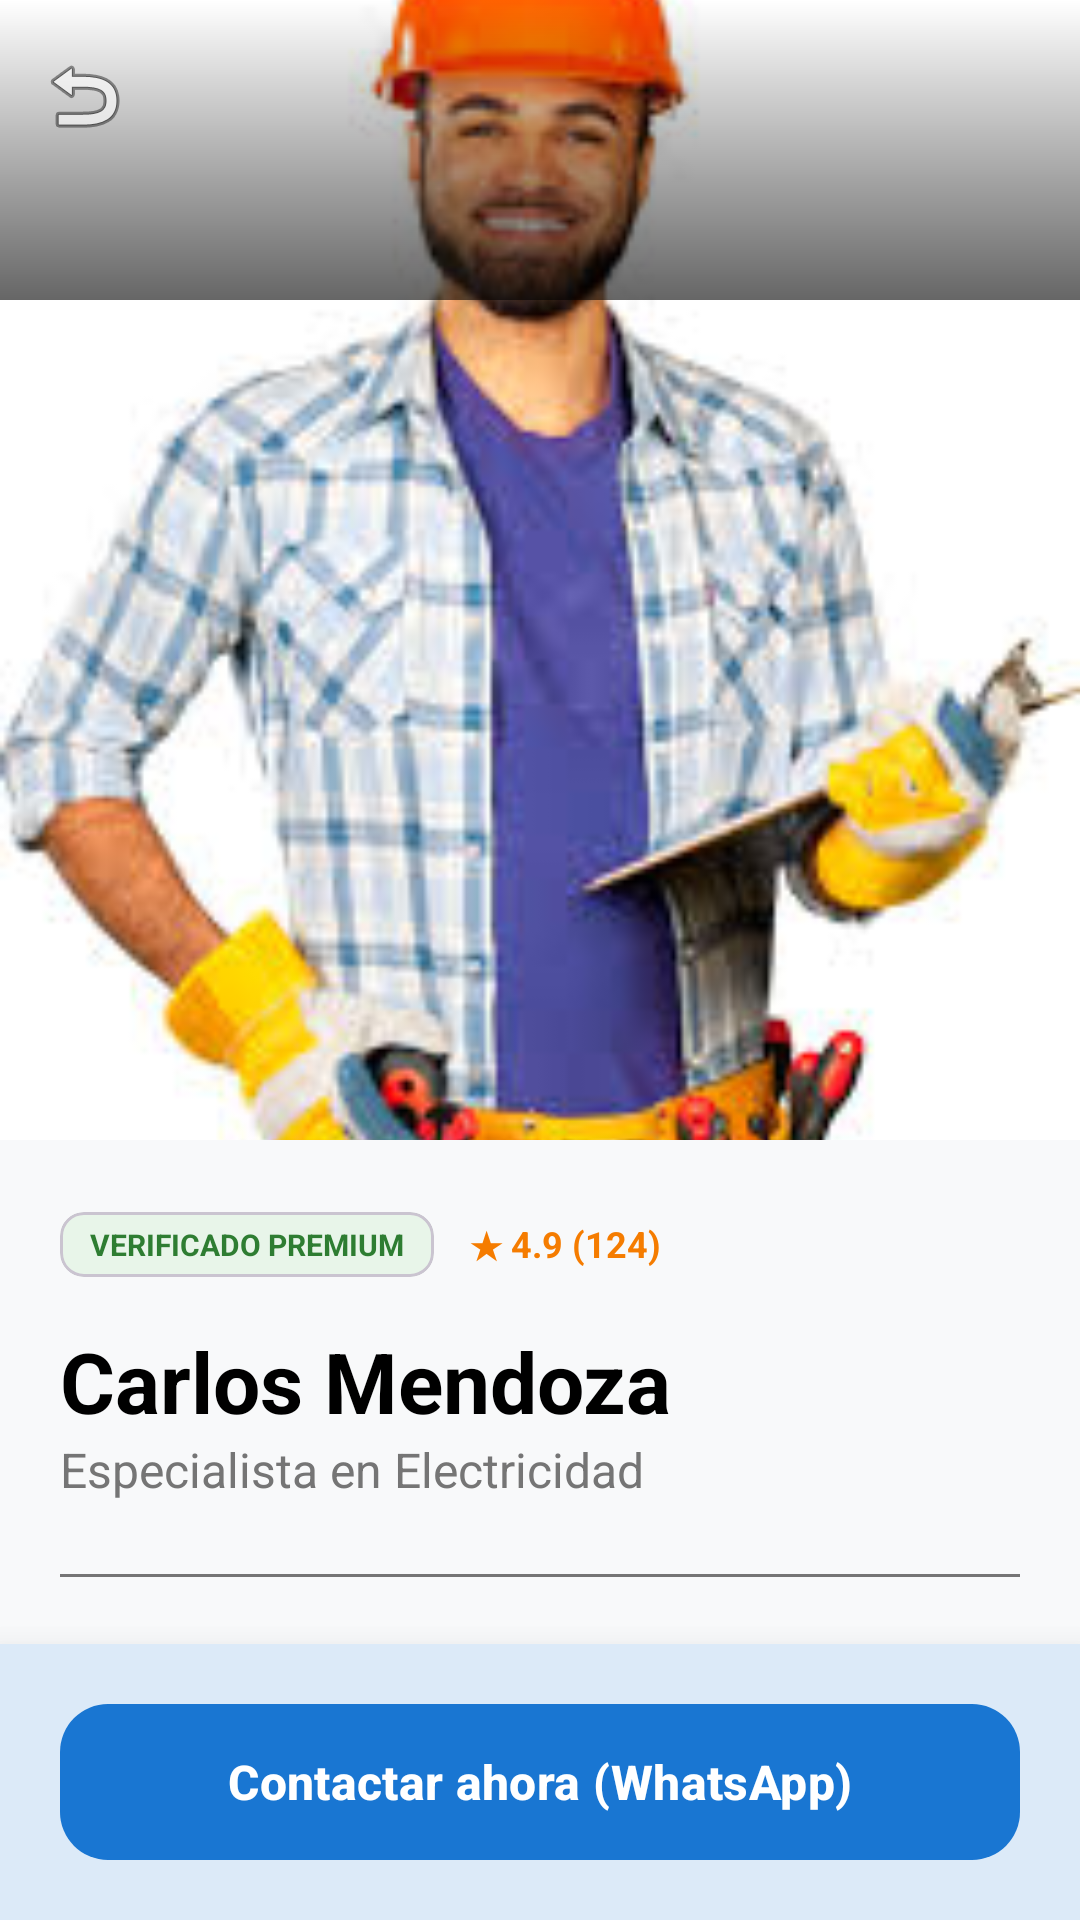

The Android layout XML behind this screen, and the referenced resources:
<!-- AndroidManifest.xml: application theme Theme.RedTecnica -->
<!-- res/layout/activity_detalle_servicio.xml -->
<?xml version="1.0" encoding="utf-8"?>
<androidx.coordinatorlayout.widget.CoordinatorLayout
    xmlns:android="http://schemas.android.com/apk/res/android"
    xmlns:app="http://schemas.android.com/apk/res-auto"
    android:layout_width="match_parent"
    android:layout_height="match_parent"
    android:background="@color/background" android:fitsSystemWindows="true">

    <com.google.android.material.appbar.AppBarLayout
        android:id="@+id/appBarLayout"
        android:layout_width="match_parent"
        android:layout_height="380dp"
        android:fitsSystemWindows="true"
        android:theme="@style/ThemeOverlay.AppCompat.Dark.ActionBar">

        <com.google.android.material.appbar.CollapsingToolbarLayout
            android:id="@+id/collapsing_toolbar"
            android:layout_width="match_parent"
            android:layout_height="match_parent"
            app:contentScrim="@color/fixzone_blue"
            app:layout_scrollFlags="scroll|exitUntilCollapsed"
            app:titleEnabled="false">

            <ImageView
                android:id="@+id/ivServiceDetail"
                android:layout_width="match_parent"
                android:layout_height="match_parent"
                android:scaleType="centerCrop"
                android:src="@drawable/electricista"
                android:fitsSystemWindows="true"
                app:layout_collapseMode="parallax" />

            <View
                android:layout_width="match_parent"
                android:layout_height="100dp"
                android:background="@drawable/bg_gradient_transparent"
                app:layout_collapseMode="pin" />

            <androidx.appcompat.widget.Toolbar
                android:id="@+id/toolbarDetail"
                android:layout_width="match_parent"
                android:layout_height="?attr/actionBarSize"
                app:layout_collapseMode="pin"
                app:navigationIcon="@android:drawable/ic_menu_revert" />

        </com.google.android.material.appbar.CollapsingToolbarLayout>
    </com.google.android.material.appbar.AppBarLayout>

    <androidx.core.widget.NestedScrollView
        android:layout_width="match_parent"
        android:layout_height="match_parent"
        app:layout_behavior="@string/appbar_scrolling_view_behavior">

        <LinearLayout
            android:layout_width="match_parent"
            android:layout_height="wrap_content"
            android:orientation="vertical"
            android:paddingHorizontal="20dp"
            android:paddingTop="24dp"
            android:paddingBottom="100dp">

            <LinearLayout
                android:layout_width="wrap_content"
                android:layout_height="wrap_content"
                android:gravity="center_vertical"
                android:orientation="horizontal">

                <com.google.android.material.card.MaterialCardView
                    android:layout_width="wrap_content"
                    android:layout_height="wrap_content"
                    app:cardBackgroundColor="#E8F5E9"
                    app:cardCornerRadius="8dp"
                    app:cardElevation="0dp">
                    <TextView
                        android:layout_width="wrap_content"
                        android:layout_height="wrap_content"
                        android:paddingHorizontal="10dp"
                        android:paddingVertical="4dp"
                        android:text="VERIFICADO PREMIUM"
                        android:textColor="#2E7D32"
                        android:textSize="10sp"
                        android:textStyle="bold" />
                </com.google.android.material.card.MaterialCardView>

                <TextView
                    android:layout_width="wrap_content"
                    android:layout_height="wrap_content"
                    android:layout_marginStart="12dp"
                    android:text="★ 4.9 (124)"
                    android:textColor="#F57C00"
                    android:textStyle="bold"
                    android:textSize="12sp" />
            </LinearLayout>

            <TextView
                android:id="@+id/tvDetailName"
                android:layout_width="wrap_content"
                android:layout_height="wrap_content"
                android:layout_marginTop="16dp"
                android:text="Carlos Mendoza"
                android:textColor="@color/text_primary" android:textSize="28sp"
                android:textStyle="bold" />

            <TextView
                android:id="@+id/tvDetailSpec"
                android:layout_width="wrap_content"
                android:layout_height="wrap_content"
                android:text="Especialista en Electricidad"
                android:textColor="@color/text_secondary" android:textSize="16sp" />

            <View
                android:layout_width="match_parent"
                android:layout_height="1dp"
                android:layout_marginTop="24dp"
                android:background="@color/text_secondary" /> <TextView
            android:layout_width="wrap_content"
            android:layout_height="wrap_content"
            android:layout_marginTop="24dp"
            android:text="Sobre el servicio"
            android:textColor="@color/text_primary" android:textStyle="bold"
            android:textSize="18sp" />

            <TextView
                android:layout_width="match_parent"
                android:layout_height="wrap_content"
                android:layout_marginTop="8dp"
                android:text="Técnico con certificación oficial. Especialista en instalaciones de alta y baja tensión, reparación de averías y mantenimiento preventivo. Se entrega garantía por 30 días."
                android:textColor="@color/text_secondary" android:lineSpacingExtra="4dp" />

            <com.google.android.material.card.MaterialCardView
                android:layout_width="match_parent"
                android:layout_height="wrap_content"
                android:layout_marginTop="24dp"
                app:cardBackgroundColor="@color/card_background" app:cardCornerRadius="16dp"
                app:cardElevation="0dp"
                app:strokeWidth="1dp"
                app:strokeColor="@color/gray_hint"> <LinearLayout
                android:layout_width="match_parent"
                android:layout_height="wrap_content"
                android:padding="16dp"
                android:gravity="center_vertical">
                <ImageView
                    android:layout_width="32dp"
                    android:layout_height="32dp"
                    android:src="@android:drawable/ic_secure"
                    app:tint="@color/fixzone_blue"/>
                <LinearLayout
                    android:layout_width="match_parent"
                    android:layout_height="wrap_content"
                    android:orientation="vertical"
                    android:layout_marginStart="16dp">
                    <TextView
                        android:layout_width="wrap_content"
                        android:layout_height="wrap_content"
                        android:text="Identidad Protegida"
                        android:textColor="@color/text_primary" android:textStyle="bold"/>
                    <TextView
                        android:layout_width="wrap_content"
                        android:layout_height="wrap_content"
                        android:text="DNI validado y antecedentes revisados."
                        android:textSize="12sp"
                        android:textColor="@color/text_secondary"/> </LinearLayout>
            </LinearLayout>
            </com.google.android.material.card.MaterialCardView>

        </LinearLayout>
    </androidx.core.widget.NestedScrollView>

    <com.google.android.material.card.MaterialCardView
        android:layout_width="match_parent"
        android:layout_height="wrap_content"
        android:layout_gravity="bottom"
        app:cardBackgroundColor="@color/card_background" app:cardElevation="16dp"
        app:cardCornerRadius="0dp"
        app:strokeWidth="0dp">

        <LinearLayout
            android:layout_width="match_parent"
            android:layout_height="wrap_content"
            android:background="@android:color/transparent" android:paddingHorizontal="20dp"
            android:paddingVertical="16dp">

            <com.google.android.material.button.MaterialButton
                android:id="@+id/btnConfirmarSolicitud"
                android:layout_width="match_parent"
                android:layout_height="60dp"
                android:text="Contactar ahora (WhatsApp)"
                android:textColor="@color/white"
                android:textSize="16sp"
                android:textStyle="bold"
                app:backgroundTint="@color/fixzone_blue"
                app:cornerRadius="16dp"/>
        </LinearLayout>
    </com.google.android.material.card.MaterialCardView>

</androidx.coordinatorlayout.widget.CoordinatorLayout>
<!-- resources referenced by this layout -->
<resources>
  <color name="background">#F8F9FA</color>
  <color name="card_background">#FFFFFF</color>
  <color name="fixzone_blue">#1976D2</color>
  <color name="gray_hint">#757575</color>
  <color name="text_primary">#000000</color>
  <color name="text_secondary">#757575</color>
  <color name="white">#FFFFFF</color>
  <!-- drawable bg_gradient_transparent (drawable) -->
  <?xml version="1.0" encoding="utf-8"?>
  <shape xmlns:android="http://schemas.android.com/apk/res/android">
      <gradient
          android:startColor="#99000000"
          android:endColor="@android:color/transparent"
          android:angle="90"/> </shape>
  <!-- drawable electricista: jpg bitmap (drawable, 11876 bytes) -->
  <style name="Theme.RedTecnica" parent="Base.Theme.RedTecnica" />
  <style name="Base.Theme.RedTecnica" parent="Theme.Material3.DayNight.NoActionBar">
          <item name="colorPrimary">@color/fixzone_blue</item>
          <item name="android:statusBarColor">?attr/colorPrimary</item>
          <item name="android:windowBackground">@color/background</item>
          <item name="colorSurface">@color/surface</item>
          <item name="colorOnSurface">@color/text_primary</item>
      </style>
  <color name="surface">#FFFFFF</color>
</resources>
